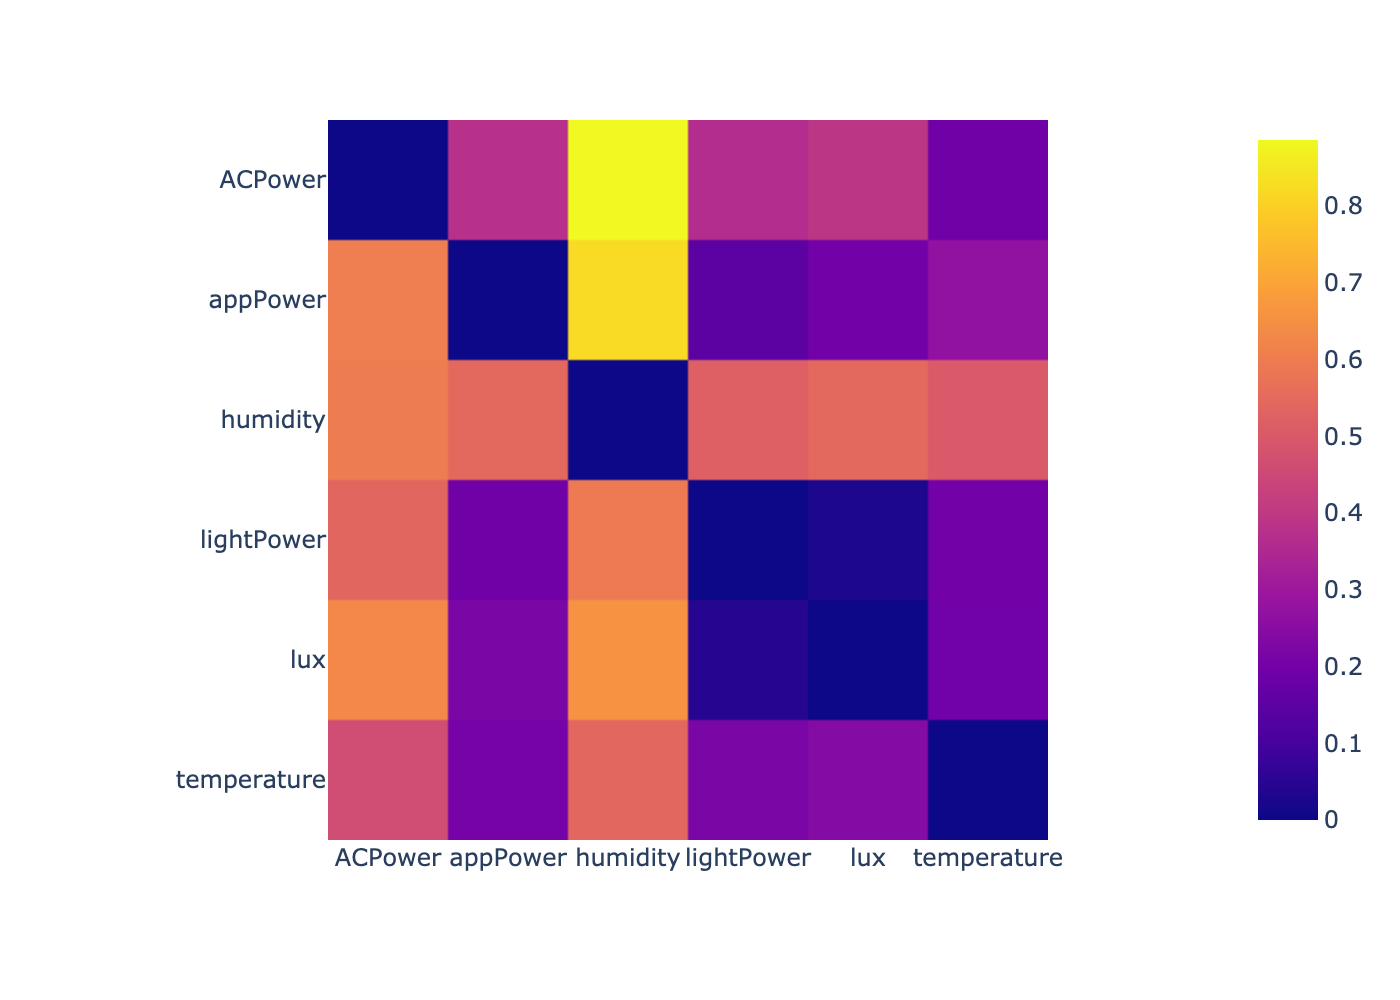

The table this chart was drawn from, first rows:
, ACPower, lightPower, appPower, temperature, humidity, lux
0, -1000, 0.3618, 0.3747, 0.1891, 0.8861, 0.392
1, 0.5357, -1000, 0.1894, 0.1986, 0.5924, 0.02719
2, 0.6041, 0.1471, -1000, 0.2706, 0.8212, 0.196
3, 0.4646, 0.2191, 0.205, -1000, 0.541, 0.2397
4, 0.5986, 0.5192, 0.5454, 0.5003, -1000, 0.5442
5, 0.6295, 0.043, 0.2179, 0.195, 0.6557, -1000
